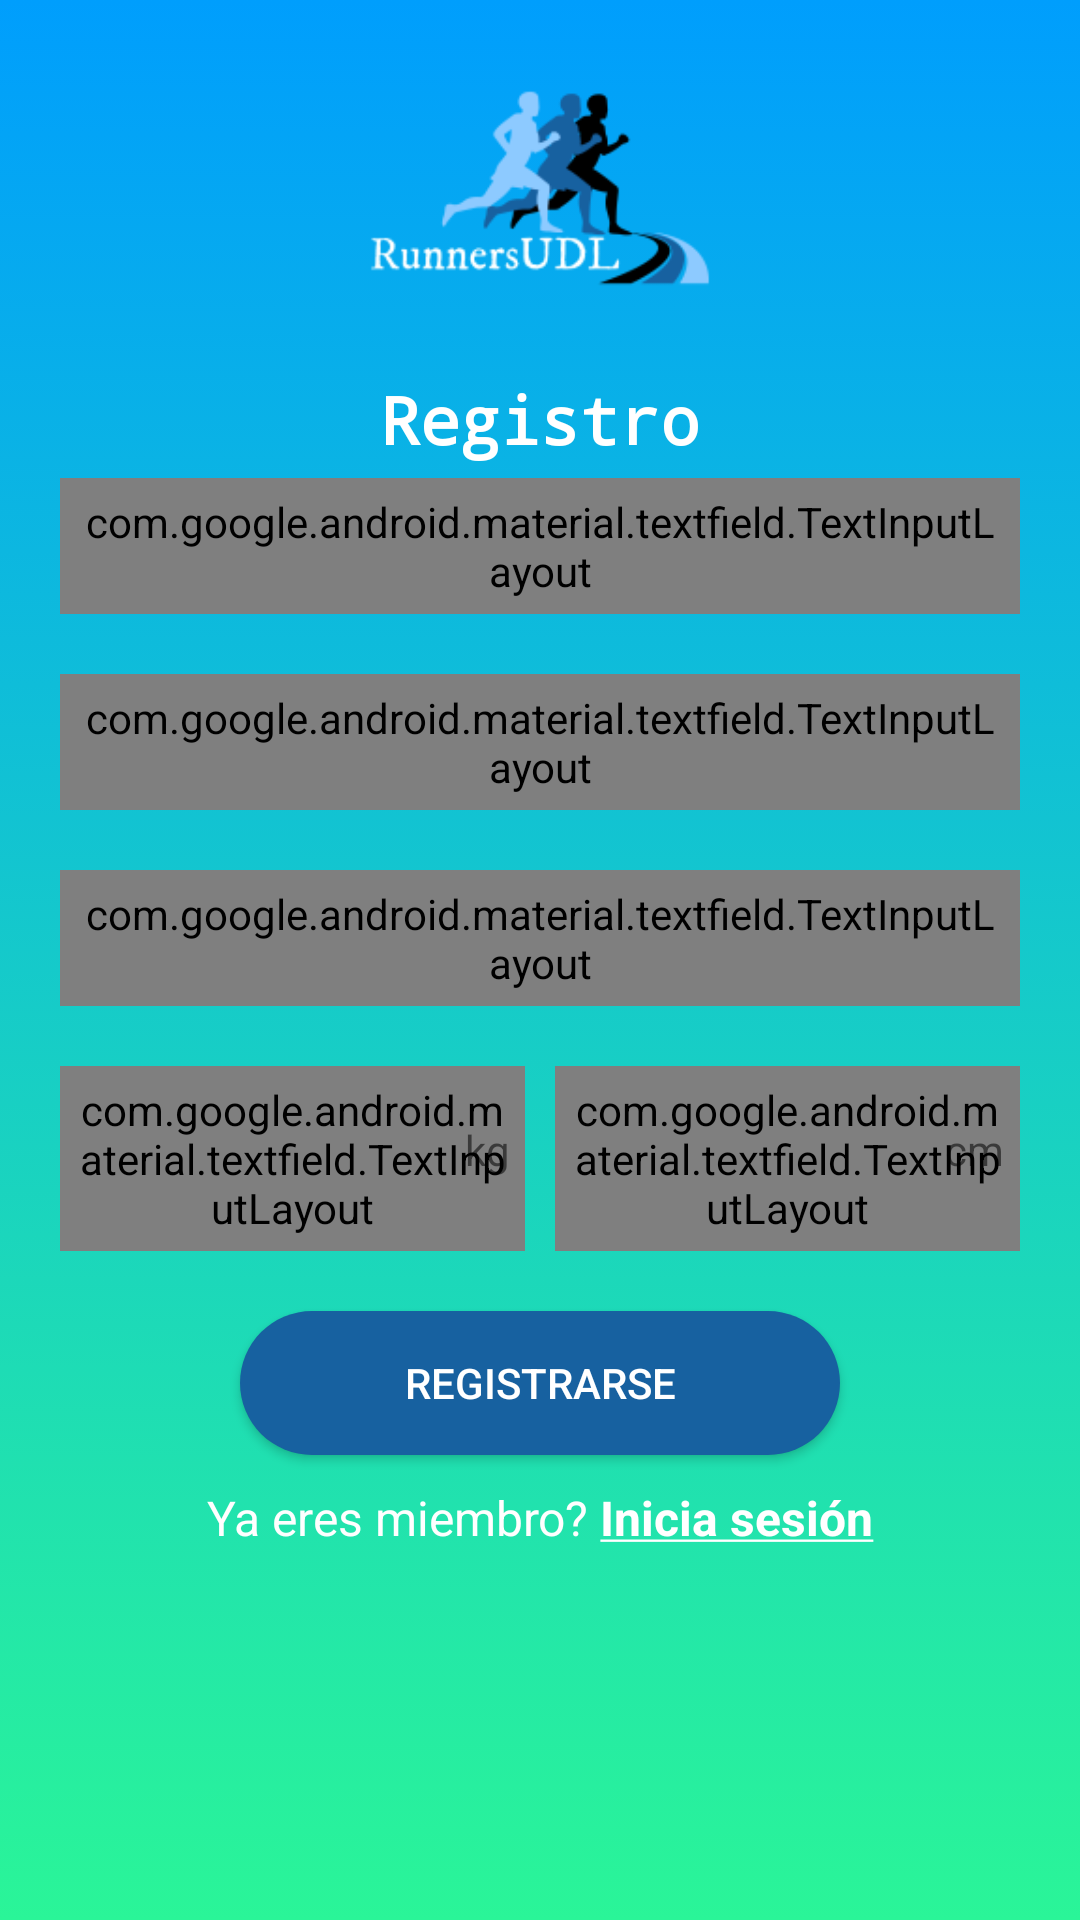

This screen was rendered from an Android layout file. Write that file and the resources it references.
<!-- AndroidManifest.xml: application theme AppTheme -->
<!-- res/layout/activity_register.xml -->
<?xml version="1.0" encoding="utf-8"?>
<ScrollView xmlns:android="http://schemas.android.com/apk/res/android"
    xmlns:app="http://schemas.android.com/apk/res-auto"
    android:layout_width="match_parent"
    android:layout_height="match_parent"
    android:fillViewport="true">

    <RelativeLayout
        android:layout_width="match_parent"
        android:layout_height="match_parent"
        android:background="@drawable/gradient_background"
        android:paddingBottom="20dp"
        android:paddingLeft="20dp"
        android:paddingRight="20dp">

        <LinearLayout
            android:layout_width="match_parent"
            android:layout_height="match_parent"
            android:orientation="vertical">

            <ImageView
                android:layout_width="300dp"
                android:layout_height="125dp"
                android:layout_gravity="center_horizontal"
                android:src="@drawable/logo" />

            <TextView
                android:layout_width="wrap_content"
                android:layout_height="wrap_content"
                android:textSize="22sp"
                android:layout_marginBottom="5dp"
                android:text="@string/registro"
                android:textStyle="bold"
                android:typeface="monospace"
                android:textColor="@android:color/white"
                android:layout_gravity="center_horizontal"/>

            <LinearLayout
                android:layout_width="match_parent"
                android:layout_height="wrap_content"
                android:id="@+id/fields"
                android:orientation="vertical">

                <com.google.android.material.textfield.TextInputLayout
                    android:id="@+id/register_textInputLayoutEmail"
                    android:layout_width="match_parent"
                    android:padding="5dp"
                    android:background="@drawable/round_corner"
                    android:layout_height="wrap_content"
                    style="@style/Widget.MaterialComponents.TextInputLayout.OutlinedBox"
                    app:hintTextAppearance="@style/AppHintText">

                    <EditText
                        android:id="@+id/textInputEditTextEmail"
                        android:layout_width="match_parent"
                        android:layout_height="wrap_content"
                        android:hint="@string/hint_email"
                        android:inputType="textEmailAddress"
                        android:maxLines="1"
                        android:textColor="@android:color/black"
                        android:theme="@style/AppEditText" />
                </com.google.android.material.textfield.TextInputLayout>

                <com.google.android.material.textfield.TextInputLayout
                    android:id="@+id/register_textInputLayoutPassword"
                    style="@style/Widget.MaterialComponents.TextInputLayout.OutlinedBox"
                    android:layout_width="match_parent"
                    android:layout_height="wrap_content"
                    android:background="@drawable/round_corner_password"
                    android:layout_marginTop="20dp"
                    android:padding="5dp"
                    app:hintTextAppearance="@style/AppHintText"
                    app:passwordToggleEnabled="true">

                    <EditText
                        android:id="@+id/textInputEditTextPassword"
                        android:layout_width="match_parent"
                        android:layout_height="wrap_content"
                        android:hint="@string/hint_password"
                        android:inputType="textPassword"
                        android:maxLines="1"
                        android:textColor="@android:color/black"
                        android:theme="@style/AppEditText" />
                </com.google.android.material.textfield.TextInputLayout>

                <com.google.android.material.textfield.TextInputLayout
                    android:id="@+id/register_textInputLayoutConfirmPassword"
                    style="@style/Widget.MaterialComponents.TextInputLayout.OutlinedBox"
                    android:layout_width="match_parent"
                    android:layout_height="wrap_content"
                    android:background="@drawable/round_corner_password"
                    android:layout_marginTop="20dp"
                    android:padding="5dp"
                    app:hintTextAppearance="@style/AppHintText"
                    app:passwordToggleEnabled="true">

                    <EditText
                        android:id="@+id/textInputEditTextConfirmPassword"
                        android:layout_width="match_parent"
                        android:layout_height="wrap_content"
                        android:hint="@string/hint_confirm_password"
                        android:inputType="textPassword"
                        android:maxLines="1"
                        android:textColor="@android:color/black"
                        android:theme="@style/AppEditText" />
                </com.google.android.material.textfield.TextInputLayout>

                <LinearLayout
                    android:layout_width="match_parent"
                    android:layout_height="wrap_content"
                    android:orientation="horizontal"
                    android:baselineAligned="false">

                    <RelativeLayout
                        android:layout_width="fill_parent"
                        android:layout_weight="1"
                        android:layout_marginTop="20dp"
                        android:layout_height="wrap_content" >

                        <com.google.android.material.textfield.TextInputLayout
                            android:id="@+id/register_textInputLayoutPeso"
                            style="@style/Widget.MaterialComponents.TextInputLayout.OutlinedBox"
                            android:layout_width="match_parent"
                            android:layout_height="wrap_content"
                            android:background="@drawable/round_corner_attributes"
                            app:hintTextAppearance="@style/AppHintText"
                            android:layout_marginEnd="5dp"
                            android:padding="5dp"
                            app:passwordToggleEnabled="true"
                            android:layout_marginRight="5dp">

                            <EditText
                                android:id="@+id/textInputEditTextPeso"
                                android:layout_width="match_parent"
                                android:layout_height="wrap_content"
                                android:hint="@string/peso"
                                android:inputType="number"
                                android:maxLines="1"
                                android:textColor="@android:color/black"
                                android:theme="@style/AppEditText" />
                        </com.google.android.material.textfield.TextInputLayout>

                        <TextView
                            android:text="@string/kg"
                            android:layout_width="25dip"
                            android:layout_height="25dip"
                            android:layout_alignParentEnd="true"
                            android:layout_centerInParent="true"
                            android:layout_centerVertical="true"
                            android:layout_centerHorizontal="true"
                            android:layout_alignParentRight="true" />

                    </RelativeLayout>

                    <RelativeLayout
                        android:layout_width="fill_parent"
                        android:layout_weight="1"
                        android:layout_marginTop="20dp"
                        android:layout_height="wrap_content" >

                        <com.google.android.material.textfield.TextInputLayout
                            android:id="@+id/register_textInputLayoutAltura"
                            style="@style/Widget.MaterialComponents.TextInputLayout.OutlinedBox"
                            android:layout_width="match_parent"
                            android:layout_height="wrap_content"
                            android:background="@drawable/round_corner_attributes"
                            android:layout_marginStart="5dp"
                            android:padding="5dp"
                            app:hintTextAppearance="@style/AppHintText"
                            app:passwordToggleEnabled="true"
                            android:layout_marginLeft="5dp">

                            <EditText
                                android:id="@+id/textInputEditTextAltura"
                                android:layout_width="match_parent"
                                android:layout_height="wrap_content"
                                android:hint="@string/altura"
                                android:inputType="numberDecimal"
                                android:maxLines="1"
                                android:textColor="@android:color/black"
                                android:theme="@style/AppEditText" />
                        </com.google.android.material.textfield.TextInputLayout>

                        <TextView
                            android:text="@string/cm"
                            android:layout_width="25dip"
                            android:layout_height="25dip"
                            android:layout_alignParentEnd="true"
                            android:layout_centerInParent="true"
                            android:layout_centerVertical="true"
                            android:layout_centerHorizontal="true"
                            android:layout_alignParentRight="true" />

                    </RelativeLayout>

                </LinearLayout>
            </LinearLayout>

            <Button
                android:id="@+id/appCompatButtonLogin"
                android:layout_width="200dp"
                android:layout_height="wrap_content"
                android:layout_gravity="center"
                android:layout_marginTop="20dp"
                android:background="@drawable/round_shape"
                android:onClick="register"
                android:textColor="@android:color/white"
                android:text="@string/text_register" />

            <TextView
                android:id="@+id/textViewLinkRegister"
                android:layout_width="fill_parent"
                android:layout_height="wrap_content"
                android:layout_marginTop="10dp"
                android:textColor="@android:color/white"
                android:gravity="center"
                android:text="@string/text_already_member"
                android:onClick="goToLogin"
                android:textSize="16sp" />
        </LinearLayout>
    </RelativeLayout>
</ScrollView>
<!-- resources referenced by this layout -->
<resources>
  <!-- drawable gradient_background (drawable) -->
  <?xml version="1.0" encoding="utf-8"?>
  <selector xmlns:android="http://schemas.android.com/apk/res/android">
      <item>
          <shape>
              <gradient
                  android:angle="90"
                  android:startColor="#2af598"
                  android:endColor="#009efd"
                  android:type="linear"/>
          </shape>
      </item>
  </selector>
  <!-- drawable logo: png bitmap (drawable, 8886 bytes) -->
  <!-- drawable round_corner (drawable) -->
  <?xml version="1.0" encoding="utf-8"?>
  <shape xmlns:android="http://schemas.android.com/apk/res/android" android:shape="rectangle" >
      <size android:height="20dp" />
      <solid android:color="#ecf0f1" />
      <corners android:radius="15dp" />
  
  </shape>
  <!-- drawable round_corner_attributes (drawable) -->
  <?xml version="1.0" encoding="utf-8"?>
  <layer-list xmlns:android="http://schemas.android.com/apk/res/android" >
      <item android:left="5dp">
          <shape android:shape="rectangle" >
              <size android:height="5dp" />
              <solid android:color="#d8d8d8" />
              <corners android:radius="15dp" />
          </shape>
      </item>
  
      <item android:right="30dp">
          <shape android:shape="rectangle" >
              <size android:height="20dp" />
              <solid android:color="#ecf0f1" />
              <corners android:radius="15dp" />
          </shape>
      </item>
  </layer-list>
  <!-- drawable round_corner_password (drawable) -->
  <?xml version="1.0" encoding="utf-8"?>
  <layer-list xmlns:android="http://schemas.android.com/apk/res/android" >
      <item android:left="20dp">
          <shape android:shape="rectangle" >
              <size android:height="20dp" />
              <solid android:color="#d8d8d8" />
              <corners android:radius="15dp" />
          </shape>
      </item>
  
      <item android:right="60dp">
          <shape android:shape="rectangle" >
              <size android:height="20dp" />
              <solid android:color="#ecf0f1" />
              <corners android:radius="15dp" />
          </shape>
      </item>
  </layer-list>
  <!-- drawable round_shape (drawable) -->
  <?xml version="1.0" encoding="utf-8"?>
  <shape
      xmlns:android="http://schemas.android.com/apk/res/android"
      android:shape="rectangle"   >
  
      <solid
          android:color="@color/colorInit" >
      </solid>
  
      <corners
          android:radius="25dp">
      </corners>
  
  </shape>
  <string name="altura">Altura</string>
  <string name="cm">cm</string>
  <string name="hint_confirm_password">Confirmar contraseña</string>
  <string name="hint_email">Email</string>
  <string name="hint_password">Contraseña</string>
  <string name="kg">kg</string>
  <string name="peso">Peso</string>
  <string name="registro">Registro</string>
  <string name="text_already_member">Ya eres miembro? <u><b>Inicia sesión</b></u></string>
  <string name="text_register">Registrarse</string>
  <style name="AppEditText" parent="Theme.AppCompat.Light">
          <item name="colorControlNormal">@color/colorAccent</item>
          <item name="colorControlActivated">@color/colorAccent</item>
      </style>
  <style name="AppHintText" parent="TextAppearance.AppCompat.Small">
          <item name="android:textColor">@color/colorAccent</item>
          <item name="android:textSize">16sp</item>
      </style>
  <style name="AppTheme" parent="Theme.AppCompat.Light.DarkActionBar">
          
          <item name="colorPrimary">@color/colorTextHint</item>
          <item name="colorPrimaryDark">@color/colorInit</item>
          <item name="colorAccent">@color/colorAccent</item>
          <item name="windowActionBar">false</item>
          <item name="windowNoTitle">true</item>
      </style>
  <color name="colorInit">#1761A0 </color>
  <color name="colorAccent">#03DAC5</color>
  <color name="colorTextHint">#51d8c7</color>
</resources>
